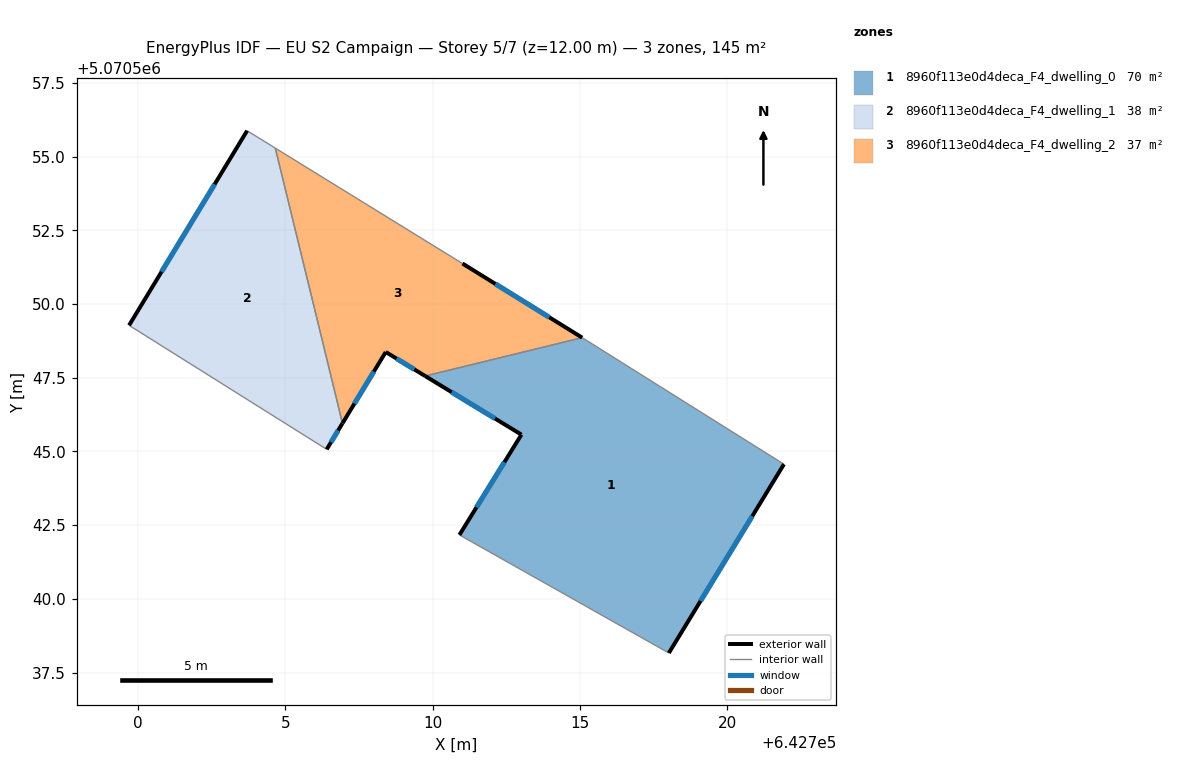
=== STOREY PLAN SPEC (per zone: floor XY polygon, exterior-wall plan segments, windows/doors) ===
zone 1: 8960f113e0d4deca_F4_dwelling_0  (69.9 m²)
  floor: (642721.92, 5070544.57) (642718.01, 5070538.16) (642710.91, 5070542.17) (642713.01, 5070545.57) (642709.75, 5070547.56) (642715.07, 5070548.86) (642715.21, 5070548.77)
  exterior wall: (642713.01, 5070545.57) – (642710.91, 5070542.17)  [4.0 m]
    window: (642712.43, 5070544.63) – (642711.49, 5070543.10)  [2.4 m²]
  exterior wall: (642709.75, 5070547.56) – (642713.01, 5070545.57)  [3.8 m]
    window: (642710.65, 5070547.01) – (642712.11, 5070546.12)  [2.3 m²]
  exterior wall: (642718.01, 5070538.16) – (642721.92, 5070544.57)  [7.5 m]
    window: (642719.09, 5070539.93) – (642720.84, 5070542.80)  [4.5 m²]
  interior walls: 4
zone 2: 8960f113e0d4deca_F4_dwelling_1  (38.4 m²)
  floor: (642704.66, 5070555.29) (642706.73, 5070546.82) (642706.94, 5070545.95) (642706.41, 5070545.07) (642699.70, 5070549.28) (642703.71, 5070555.88)
  exterior wall: (642706.41, 5070545.07) – (642706.94, 5070545.95)  [1.0 m]
    window: (642706.55, 5070545.31) – (642706.79, 5070545.71)  [0.6 m²]
  exterior wall: (642703.71, 5070555.88) – (642699.70, 5070549.28)  [7.7 m]
    window: (642702.61, 5070554.06) – (642700.81, 5070551.09)  [4.7 m²]
  interior walls: 4
zone 3: 8960f113e0d4deca_F4_dwelling_2  (36.6 m²)
  floor: (642711.01, 5070551.38) (642715.07, 5070548.86) (642709.75, 5070547.56) (642708.41, 5070548.37) (642706.94, 5070545.96) (642704.66, 5070555.29)
  exterior wall: (642715.07, 5070548.86) – (642711.01, 5070551.38)  [4.8 m]
    window: (642713.96, 5070549.55) – (642712.13, 5070550.68)  [2.9 m²]
  exterior wall: (642708.41, 5070548.37) – (642709.75, 5070547.56)  [1.6 m]
    window: (642708.78, 5070548.15) – (642709.38, 5070547.78)  [1.0 m²]
  exterior wall: (642706.94, 5070545.96) – (642708.41, 5070548.37)  [2.8 m]
    window: (642707.35, 5070546.62) – (642708.01, 5070547.71)  [1.7 m²]
  interior walls: 4

=== DERIVED (storey summary) ===
Building: EU S2 Campaign
Storey: 5 of 7  (floor level z = 12.00 m)
Storey gross floor area: 144.9 m²
Zones on this storey: 3
  - 8960f113e0d4deca_F4_dwelling_0: floor 69.9 m²; exterior wall 15.3 m (46.0 m²); 3 window(s) 9.3 m²; WWR 20.2%
  - 8960f113e0d4deca_F4_dwelling_1: floor 38.4 m²; exterior wall 8.8 m (26.3 m²); 2 window(s) 5.3 m²; WWR 20.2%
  - 8960f113e0d4deca_F4_dwelling_2: floor 36.6 m²; exterior wall 9.2 m (27.5 m²); 3 window(s) 5.6 m²; WWR 20.2%
Zone adjacency (shared interzone walls):
  - 8960f113e0d4deca_F4_dwelling_0 ↔ 8960f113e0d4deca_F4_dwelling_2
  - 8960f113e0d4deca_F4_dwelling_1 ↔ 8960f113e0d4deca_F4_dwelling_2